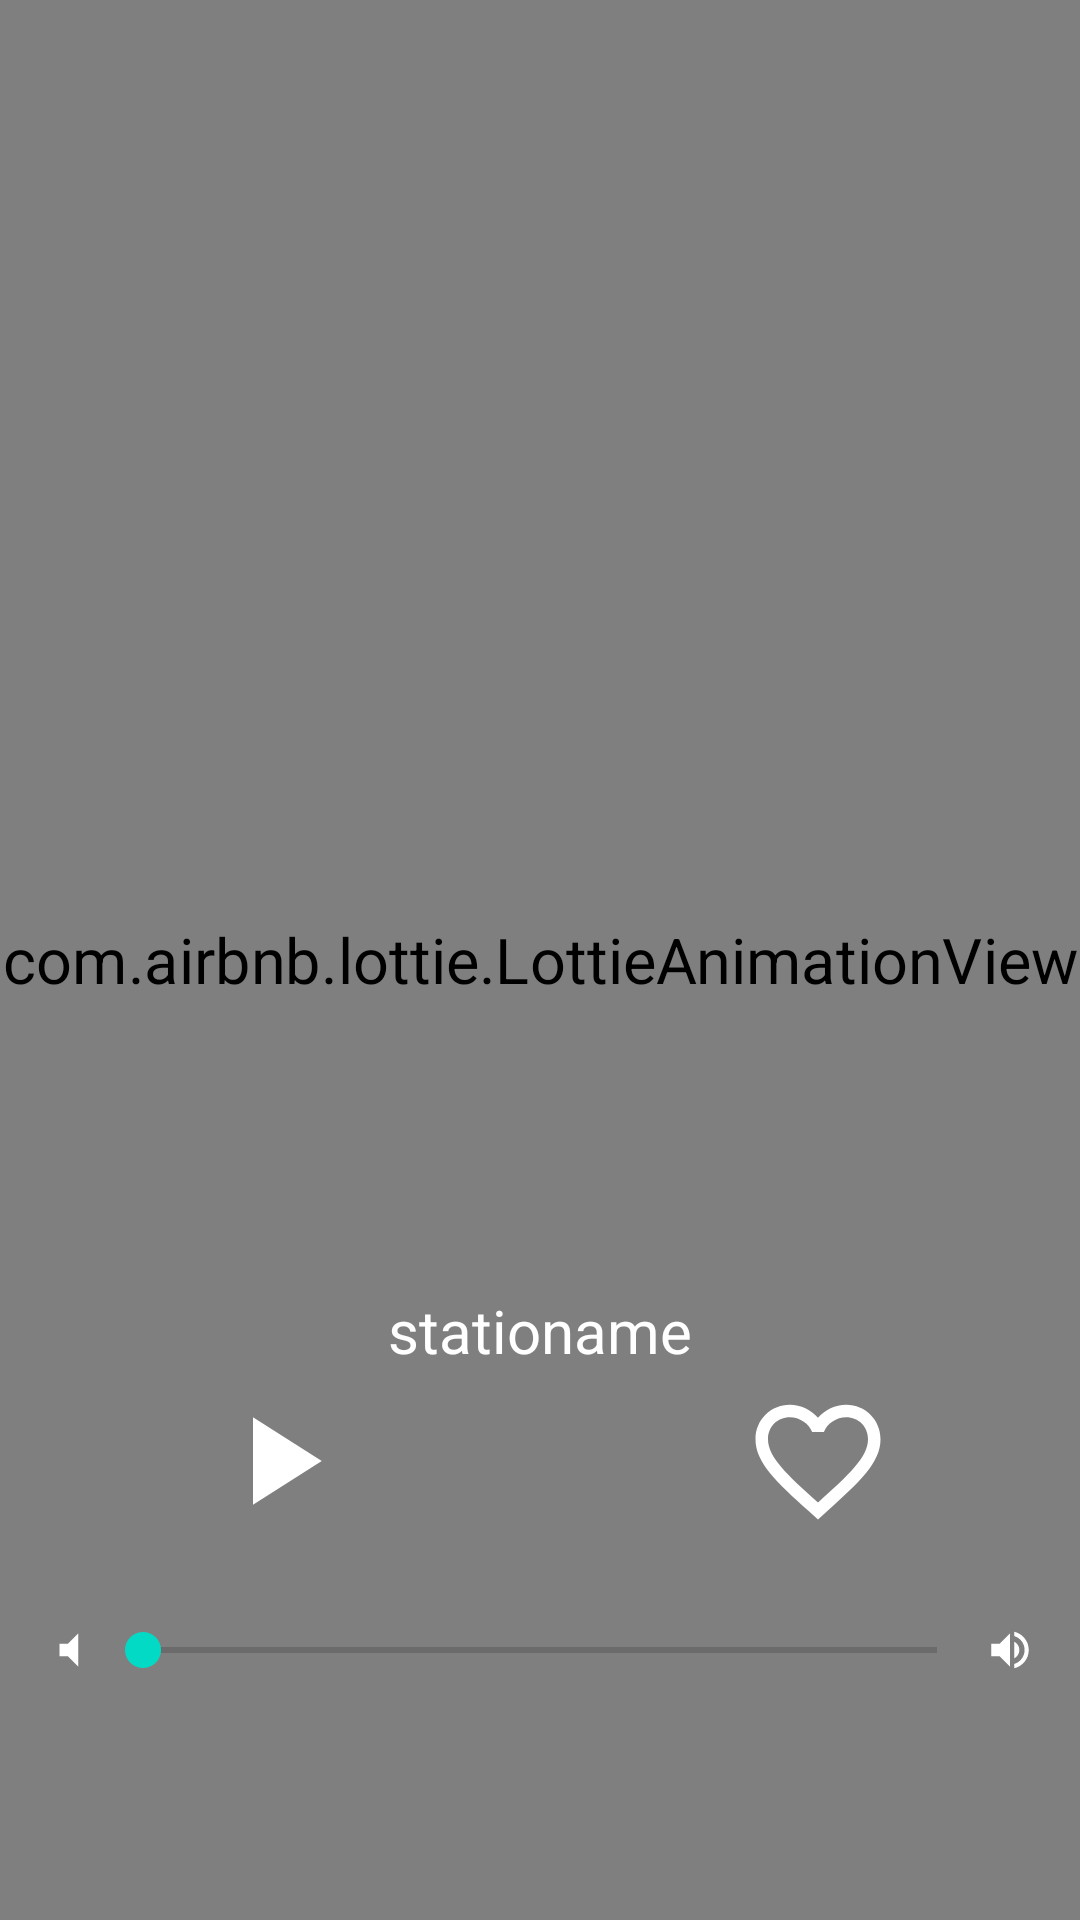

Here is an Android app screen rendered from its layout file. Give the layout XML and the strings, colors and styles it references.
<!-- AndroidManifest.xml: application theme AppTheme -->
<!-- res/layout/myplayers.xml -->
<?xml version="1.0" encoding="utf-8"?>
<RelativeLayout xmlns:android="http://schemas.android.com/apk/res/android"
    xmlns:app="http://schemas.android.com/apk/res-auto"
    xmlns:tools="http://schemas.android.com/tools"
    android:id="@+id/bglayout"
    android:orientation="vertical"
    android:layout_width="match_parent"
    android:layout_height="match_parent"
    android:background="@color/bgcolor">

    <ImageView
        android:id="@+id/bgImage"
        android:layout_width="match_parent"
        android:layout_height="match_parent"
        android:layout_alignParentTop="true"
        android:alpha="0.3"
        android:scaleType="fitXY"
        android:src="@drawable/norway_fm_radio_logo" />

    <com.newsparkapps.norwayfmradio.Circle_image
        android:id="@+id/stationimage"
        android:layout_width="180dp"
        android:layout_height="180dp"
        android:scaleType="centerCrop"
        android:src="@drawable/norway_fm_radio_logo"
        android:layout_centerInParent="true"
        android:padding="5dp"
        app:border_color="@android:color/transparent"
        app:border_width="0dp" />

    <com.airbnb.lottie.LottieAnimationView
        android:id="@+id/animationView"
        android:layout_width="800dp"
        android:layout_height="800dp"
        android:layout_centerInParent="true"
        android:scaleX="1.5"
        android:scaleY="1.5"
        app:lottie_autoPlay="true"
        app:lottie_loop="true"
        app:lottie_rawRes="@raw/wave1" />

    <TextView
        android:id="@+id/stationame"
        android:layout_width="wrap_content"
        android:layout_height="wrap_content"
        android:text="stationame"
        android:textColor="#fff"
        android:textSize="20sp"
        android:layout_marginTop="20dp"
        android:layout_centerHorizontal="true"
        android:layout_below="@+id/stationimage" />

    <LinearLayout
        android:id="@+id/playTriggerlayout"
        android:layout_width="fill_parent"
        android:layout_height="wrap_content"
        android:orientation="horizontal"
        android:layout_below="@+id/stationame"
        android:layout_marginTop="5dp">

        <ImageButton
            android:id="@+id/playTrigger"
            android:layout_width="60dp"
            android:layout_height="wrap_content"
            android:layout_centerHorizontal="true"
            android:background="@null"
            android:layout_weight="1"
            app:srcCompat="@drawable/ic_play"
            android:backgroundTint="@android:color/transparent"
            tools:ignore="VectorDrawableCompat" />

        <ImageView
            android:id="@+id/favorites"
            android:layout_width="50dp"
            android:layout_height="wrap_content"
            android:layout_weight="1"
            app:srcCompat="@drawable/ic_favorites"/>

    </LinearLayout>

    <LinearLayout
        android:orientation="horizontal"
        android:layout_width="fill_parent"
        android:layout_height="60dp"
        android:layout_above="@+id/ad_view_container"
        android:layout_marginBottom="60dp"
        android:padding="15dp">

        <ImageView
            android:layout_width="wrap_content"
            android:layout_height="wrap_content"
            app:srcCompat="@drawable/ic_volume_mute"
            android:layout_weight="1"/>

        <SeekBar
            android:id="@+id/seekBar"
            android:layout_width="match_parent"
            android:layout_gravity="center|center_horizontal|center_vertical"
            android:layout_height="wrap_content"
            android:layout_weight="1" />

        <ImageView
            android:layout_width="wrap_content"
            android:layout_height="wrap_content"
            app:srcCompat="@drawable/ic_volume_up"
            android:layout_weight="1"/>
    </LinearLayout>

    <FrameLayout
        android:id="@+id/ad_view_container"
        android:layout_width="fill_parent"
        android:layout_height="wrap_content"
        android:layout_alignParentBottom="true"/>

</RelativeLayout>
<!-- resources referenced by this layout -->
<resources>
  <color name="bgcolor">#121b22</color>
  <!-- drawable ic_favorites (drawable) -->
  <vector android:height="50dp" android:tint="#FFFFFF"
      android:viewportHeight="24.0" android:viewportWidth="24.0"
      android:width="50dp" xmlns:android="http://schemas.android.com/apk/res/android">
      <path android:fillColor="#FF000000" android:pathData="M16.5,3c-1.74,0 -3.41,0.81 -4.5,2.09C10.91,3.81 9.24,3 7.5,3 4.42,3 2,5.42 2,8.5c0,3.78 3.4,6.86 8.55,11.54L12,21.35l1.45,-1.32C18.6,15.36 22,12.28 22,8.5 22,5.42 19.58,3 16.5,3zM12.1,18.55l-0.1,0.1 -0.1,-0.1C7.14,14.24 4,11.39 4,8.5 4,6.5 5.5,5 7.5,5c1.54,0 3.04,0.99 3.57,2.36h1.87C13.46,5.99 14.96,5 16.5,5c2,0 3.5,1.5 3.5,3.5 0,2.89 -3.14,5.74 -7.9,10.05z"/>
  </vector>
  <!-- drawable ic_play (drawable) -->
  <vector android:height="50dp" android:tint="#FFFFFF"
      android:viewportHeight="24.0" android:viewportWidth="24.0"
      android:width="50dp" xmlns:android="http://schemas.android.com/apk/res/android">
      <path
          android:fillColor="#FFFFFF"
          android:pathData="M8,5v14l11,-7z"/>
  </vector>
  <!-- drawable ic_volume_mute (drawable) -->
  <vector android:height="50dp" android:viewportHeight="24.0"
      android:viewportWidth="24.0" android:width="50dp" xmlns:android="http://schemas.android.com/apk/res/android">
      <path android:fillColor="#fff" android:pathData="M7,9v6h4l5,5V4l-5,5H7z"/>
  </vector>
  <!-- drawable ic_volume_up (drawable) -->
  <vector android:height="50dp" android:viewportHeight="24.0"
      android:viewportWidth="24.0" android:width="50dp" xmlns:android="http://schemas.android.com/apk/res/android">
      <path android:fillColor="#fff" android:pathData="M3,9v6h4l5,5L12,4L7,9L3,9zM16.5,12c0,-1.77 -1.02,-3.29 -2.5,-4.03v8.05c1.48,-0.73 2.5,-2.25 2.5,-4.02zM14,3.23v2.06c2.89,0.86 5,3.54 5,6.71s-2.11,5.85 -5,6.71v2.06c4.01,-0.91 7,-4.49 7,-8.77s-2.99,-7.86 -7,-8.77z"/>
  </vector>
  <style name="AppTheme" parent="Theme.AppCompat.Light.DarkActionBar">
          
          <item name="colorPrimary">@color/colorPrimary</item>
          <item name="colorPrimaryDark">@color/colorPrimaryDark</item>
          <item name="colorAccent">@color/colorAccent</item>
          <item name="windowActionBar">false</item>
          <item name="windowNoTitle">true</item>
          <item name="android:windowIsTranslucent">true</item>
      </style>
  <color name="colorPrimary">#FF0000</color>
  <color name="colorPrimaryDark">#FF0000</color>
  <color name="colorAccent">#FF03DAC5</color>
</resources>
